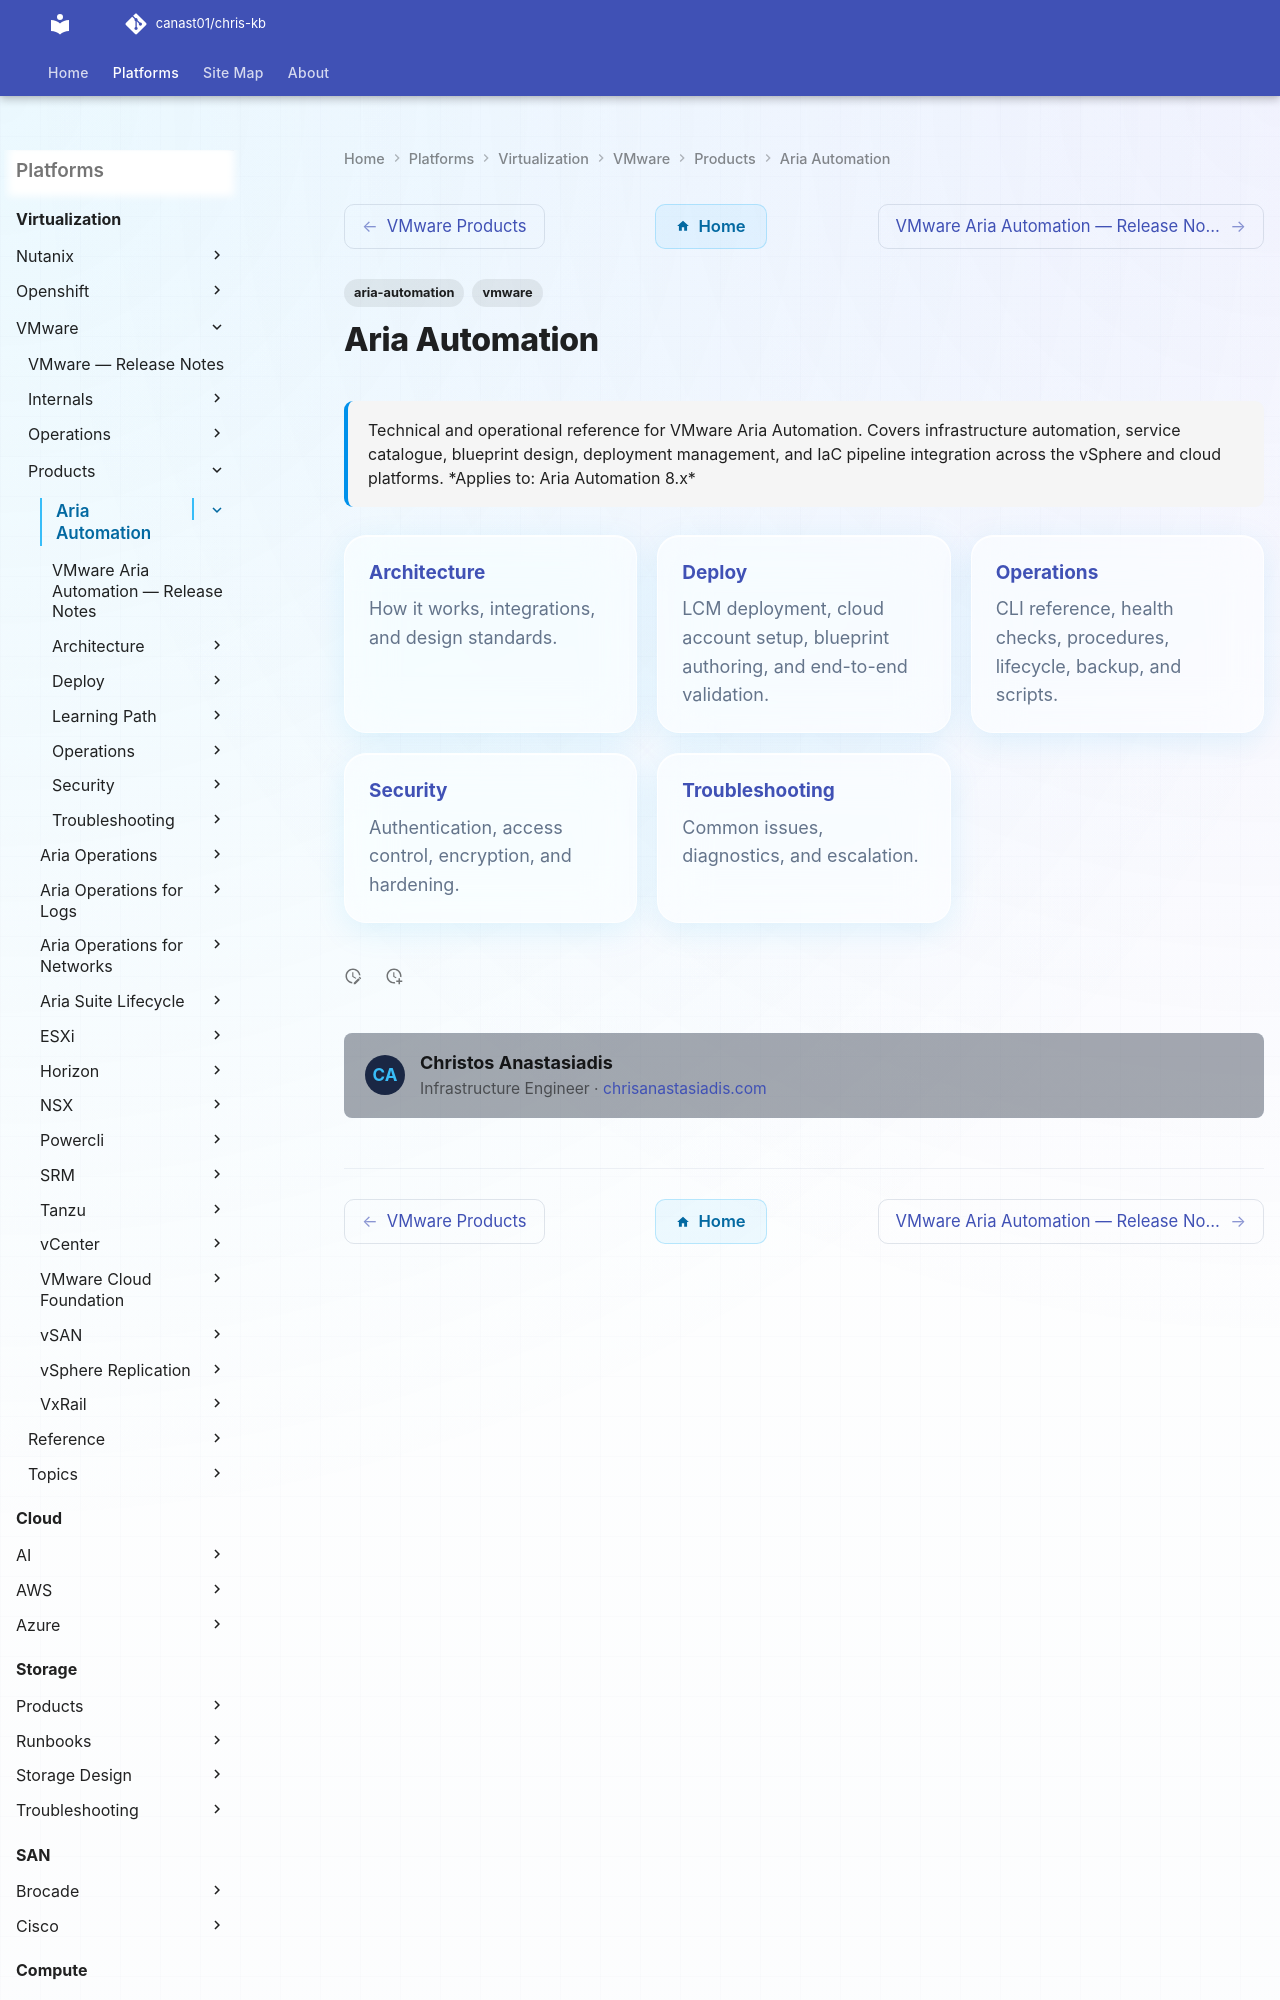

repository: canast01/chris-kb · page: virtualization/vmware/products/aria-automation/index.html · generator: mkdocs

---
tags:
  - aria-automation
  - vmware
description: "Technical and operational reference for VMware Aria Automation. Covers infrastructure automation, service catalogue, blueprint design, deployment..."
---
